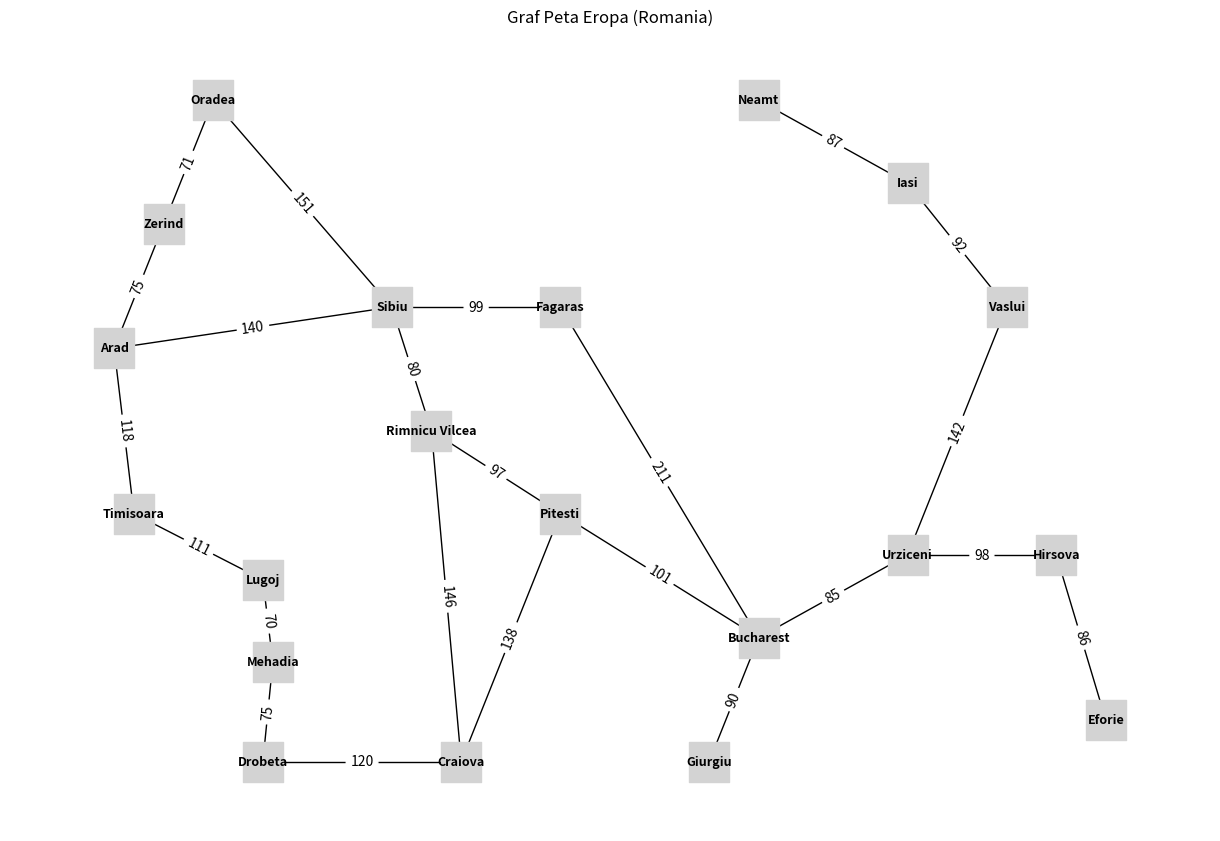

Generate this figure with matplotlib:
import matplotlib.pyplot as plt
import networkx as nx


def main():
    G = nx.Graph()

    edges = [
        ("Oradea", "Zerind", 71), ("Oradea", "Sibiu", 151),
        ("Zerind", "Arad", 75), ("Arad", "Sibiu", 140),
        ("Arad", "Timisoara", 118), ("Timisoara", "Lugoj", 111),
        ("Lugoj", "Mehadia", 70), ("Mehadia", "Drobeta", 75),
        ("Drobeta", "Craiova", 120), ("Craiova", "Rimnicu Vilcea", 146),
        ("Craiova", "Pitesti", 138), ("Rimnicu Vilcea", "Sibiu", 80),
        ("Rimnicu Vilcea", "Pitesti", 97), ("Sibiu", "Fagaras", 99),
        ("Fagaras", "Bucharest", 211), ("Pitesti", "Bucharest", 101),
        ("Bucharest", "Giurgiu", 90), ("Bucharest", "Urziceni", 85),
        ("Urziceni", "Hirsova", 98), ("Urziceni", "Vaslui", 142),
        ("Hirsova", "Eforie", 86), ("Vaslui", "Iasi", 92),
        ("Iasi", "Neamt", 87)
    ]
    G.add_weighted_edges_from(edges)

    all_shortest_paths = dict(nx.shortest_path(G, weight='weight'))

    print("=== Semua Pasangan Shortest Path (Eropa) ===")
    for source, paths in all_shortest_paths.items():
        for target, path in paths.items():
            if source != target:
                print(f"{source} -> {target}: {path}")

    pos = {
        "Oradea": (1, 8), "Zerind": (0.5, 6.5), "Arad": (0, 5),
        "Timisoara": (0.2, 3), "Lugoj": (1.5, 2.2), "Mehadia": (1.6, 1.2),
        "Drobeta": (1.5, 0), "Craiova": (3.5, 0), "Rimnicu Vilcea": (3.2, 4),
        "Sibiu": (2.8, 5.5), "Fagaras": (4.5, 5.5), "Pitesti": (4.5, 3),
        "Bucharest": (6.5, 1.5), "Giurgiu": (6, 0), "Urziceni": (8, 2.5),
        "Hirsova": (9.5, 2.5), "Eforie": (10, 0.5), "Vaslui": (9, 5.5),
        "Iasi": (8, 7), "Neamt": (6.5, 8)
    }

    plt.figure(figsize=(12, 8))
    nx.draw(G, pos, with_labels=True, node_color='lightgray', node_shape='s', node_size=800, font_weight='bold',
            font_size=9)
    edge_labels = nx.get_edge_attributes(G, 'weight')
    nx.draw_networkx_edge_labels(G, pos, edge_labels=edge_labels)
    plt.title("Graf Peta Eropa (Romania)")
    plt.show()


if __name__ == "__main__":
    main()
